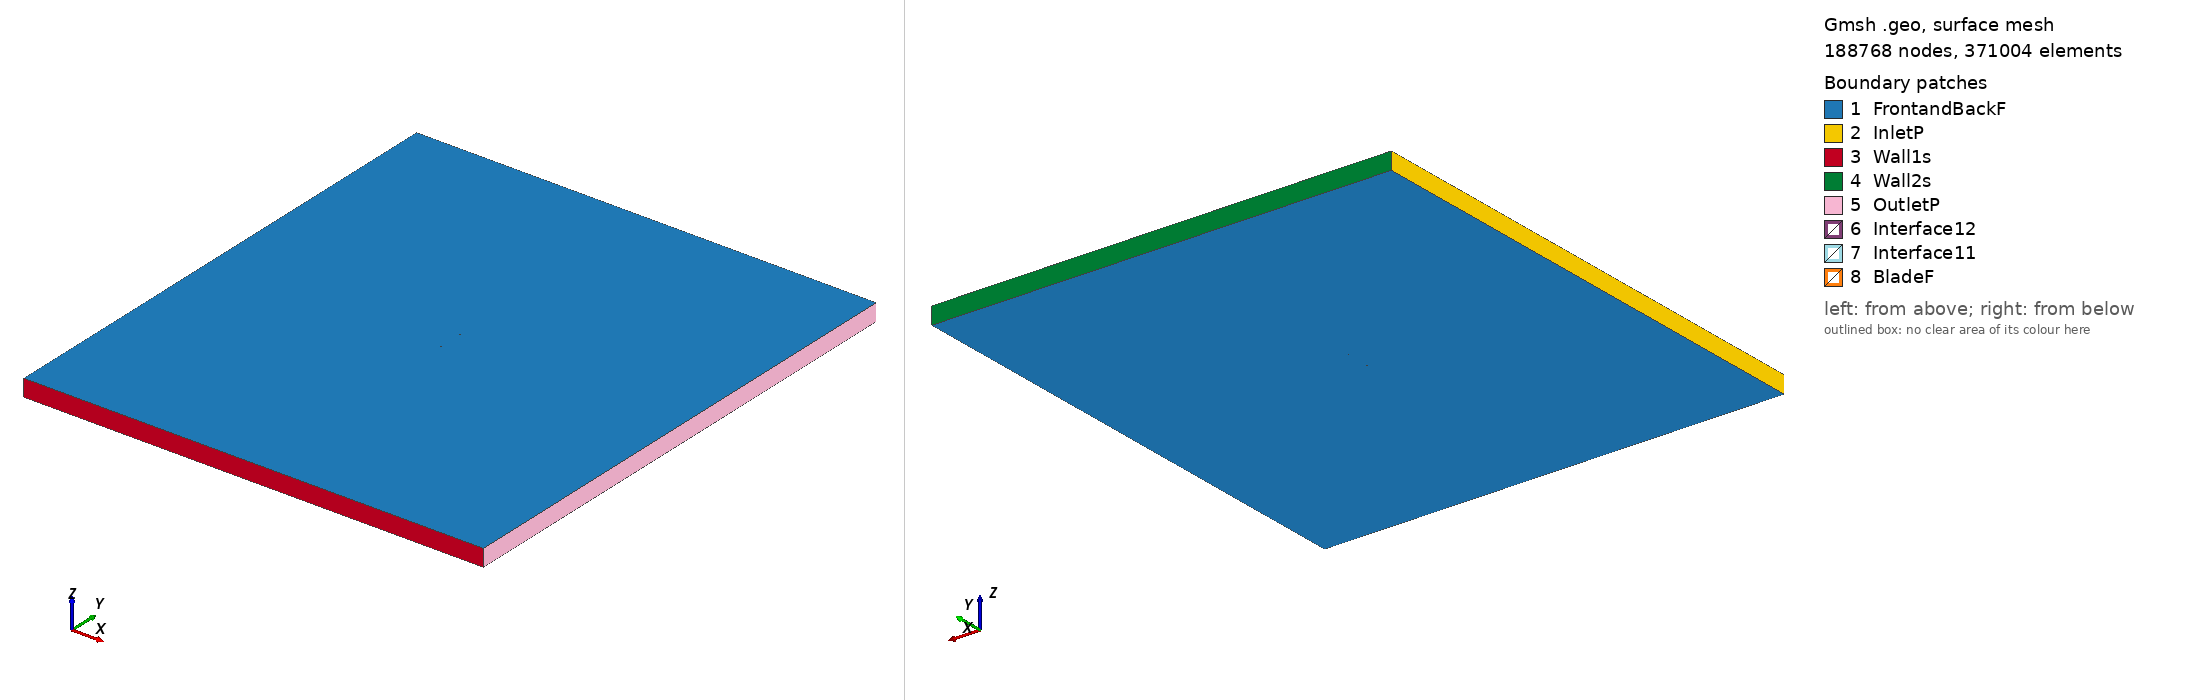

Gmsh geometry script, surface-meshed: 188768 nodes, 371004 surface elements. Boundary patches (legend numbers): 1 FrontandBackF, 2 InletP, 3 Wall1s, 4 Wall2s, 5 OutletP, 6 Interface12, 7 Interface11, 8 BladeF. Left view from above one corner, right view from below the opposite corner. Legend entries are the model's physical surfaces. The drawing asked Gmsh for element sizes between 1% and 20% of the model's largest extent; the script's own settings can give other sizes.

=== e266_tsr_3.2846_aoa_5.3174.geo (drawn) ===
SetFactory("OpenCASCADE");

Point(1) = {0.074645, 0.723322, 0, 1.0};
Point(2) = {0.074084, 0.723487, 0, 1.0};
Point(3) = {0.072485, 0.724023, 0, 1.0};
Point(4) = {0.070022, 0.724941, 0, 1.0};
Point(5) = {0.066821, 0.726143, 0, 1.0};
Point(6) = {0.062908, 0.727524, 0, 1.0};
Point(7) = {0.058271, 0.729063, 0, 1.0};
Point(8) = {0.052964, 0.730794, 0, 1.0};
Point(9) = {0.047090, 0.732720, 0, 1.0};
Point(10) = {0.040764, 0.734814, 0, 1.0};
Point(11) = {0.034101, 0.737041, 0, 1.0};
Point(12) = {0.027220, 0.739345, 0, 1.0};
Point(13) = {0.020244, 0.741654, 0, 1.0};
Point(14) = {0.013288, 0.743881, 0, 1.0};
Point(15) = {0.006458, 0.745880, 0, 1.0};
Point(16) = {-0.000255, 0.747477, 0, 1.0};
Point(17) = {-0.006955, 0.748629, 0, 1.0};
Point(18) = {-0.013656, 0.749405, 0, 1.0};
Point(19) = {-0.020311, 0.749848, 0, 1.0};
Point(20) = {-0.026861, 0.750000, 0, 1.0};
Point(21) = {-0.033227, 0.749887, 0, 1.0};
Point(22) = {-0.039341, 0.749527, 0, 1.0};
Point(23) = {-0.045137, 0.748937, 0, 1.0};
Point(24) = {-0.050554, 0.748135, 0, 1.0};
Point(25) = {-0.055539, 0.747147, 0, 1.0};
Point(26) = {-0.060037, 0.745994, 0, 1.0};
Point(27) = {-0.064006, 0.744702, 0, 1.0};
Point(28) = {-0.067404, 0.743307, 0, 1.0};
Point(29) = {-0.070199, 0.741842, 0, 1.0};
Point(30) = {-0.072361, 0.740352, 0, 1.0};
Point(31) = {-0.073866, 0.738898, 0, 1.0};
Point(32) = {-0.074677, 0.737566, 0, 1.0};
Point(33) = {-0.074595, 0.736457, 0, 1.0};
Point(34) = {-0.073516, 0.735422, 0, 1.0};
Point(35) = {-0.071548, 0.734307, 0, 1.0};
Point(36) = {-0.068765, 0.733155, 0, 1.0};
Point(37) = {-0.065214, 0.731989, 0, 1.0};
Point(38) = {-0.060936, 0.730820, 0, 1.0};
Point(39) = {-0.055986, 0.729658, 0, 1.0};
Point(40) = {-0.050425, 0.728513, 0, 1.0};
Point(41) = {-0.044326, 0.727400, 0, 1.0};
Point(42) = {-0.037760, 0.726331, 0, 1.0};
Point(43) = {-0.030803, 0.725319, 0, 1.0};
Point(44) = {-0.023539, 0.724380, 0, 1.0};
Point(45) = {-0.016052, 0.723530, 0, 1.0};
Point(46) = {-0.008428, 0.722781, 0, 1.0};
Point(47) = {-0.000758, 0.722152, 0, 1.0};
Point(48) = {0.006872, 0.721660, 0, 1.0};
Point(49) = {0.014371, 0.721328, 0, 1.0};
Point(50) = {0.021650, 0.721205, 0, 1.0};
Point(51) = {0.028692, 0.721360, 0, 1.0};
Point(52) = {0.035534, 0.721787, 0, 1.0};
Point(53) = {0.042190, 0.722408, 0, 1.0};
Point(54) = {0.048653, 0.723087, 0, 1.0};
Point(55) = {0.054803, 0.723647, 0, 1.0};
Point(56) = {0.060439, 0.723984, 0, 1.0};
Point(57) = {0.065361, 0.724071, 0, 1.0};
Point(58) = {0.069349, 0.723693, 0, 1.0};
Point(59) = {0.072274, 0.723413, 0, 1.0};
Point(60) = {0.074052, 0.723330, 0, 1.0};
Point(61) = {-0.074645, -0.723322, 0, 1.0};
Point(62) = {-0.074084, -0.723487, 0, 1.0};
Point(63) = {-0.072485, -0.724023, 0, 1.0};
Point(64) = {-0.070022, -0.724941, 0, 1.0};
Point(65) = {-0.066821, -0.726143, 0, 1.0};
Point(66) = {-0.062908, -0.727524, 0, 1.0};
Point(67) = {-0.058271, -0.729063, 0, 1.0};
Point(68) = {-0.052964, -0.730794, 0, 1.0};
Point(69) = {-0.047090, -0.732720, 0, 1.0};
Point(70) = {-0.040764, -0.734814, 0, 1.0};
Point(71) = {-0.034101, -0.737041, 0, 1.0};
Point(72) = {-0.027220, -0.739345, 0, 1.0};
Point(73) = {-0.020244, -0.741654, 0, 1.0};
Point(74) = {-0.013288, -0.743881, 0, 1.0};
Point(75) = {-0.006458, -0.745880, 0, 1.0};
Point(76) = {0.000255, -0.747477, 0, 1.0};
Point(77) = {0.006955, -0.748629, 0, 1.0};
Point(78) = {0.013656, -0.749405, 0, 1.0};
Point(79) = {0.020311, -0.749848, 0, 1.0};
Point(80) = {0.026861, -0.750000, 0, 1.0};
Point(81) = {0.033227, -0.749887, 0, 1.0};
Point(82) = {0.039341, -0.749527, 0, 1.0};
Point(83) = {0.045137, -0.748937, 0, 1.0};
Point(84) = {0.050554, -0.748135, 0, 1.0};
Point(85) = {0.055539, -0.747147, 0, 1.0};
Point(86) = {0.060037, -0.745994, 0, 1.0};
Point(87) = {0.064006, -0.744702, 0, 1.0};
Point(88) = {0.067404, -0.743307, 0, 1.0};
Point(89) = {0.070199, -0.741842, 0, 1.0};
Point(90) = {0.072361, -0.740352, 0, 1.0};
Point(91) = {0.073866, -0.738898, 0, 1.0};
Point(92) = {0.074677, -0.737566, 0, 1.0};
Point(93) = {0.074595, -0.736457, 0, 1.0};
Point(94) = {0.073516, -0.735422, 0, 1.0};
Point(95) = {0.071548, -0.734307, 0, 1.0};
Point(96) = {0.068765, -0.733155, 0, 1.0};
Point(97) = {0.065214, -0.731989, 0, 1.0};
Point(98) = {0.060936, -0.730820, 0, 1.0};
Point(99) = {0.055986, -0.729658, 0, 1.0};
Point(100) = {0.050425, -0.728513, 0, 1.0};
Point(101) = {0.044326, -0.727400, 0, 1.0};
Point(102) = {0.037760, -0.726331, 0, 1.0};
Point(103) = {0.030803, -0.725319, 0, 1.0};
Point(104) = {0.023539, -0.724380, 0, 1.0};
Point(105) = {0.016052, -0.723530, 0, 1.0};
Point(106) = {0.008428, -0.722781, 0, 1.0};
Point(107) = {0.000758, -0.722152, 0, 1.0};
Point(108) = {-0.006872, -0.721660, 0, 1.0};
Point(109) = {-0.014371, -0.721328, 0, 1.0};
Point(110) = {-0.021650, -0.721205, 0, 1.0};
Point(111) = {-0.028692, -0.721360, 0, 1.0};
Point(112) = {-0.035534, -0.721787, 0, 1.0};
Point(113) = {-0.042190, -0.722408, 0, 1.0};
Point(114) = {-0.048653, -0.723087, 0, 1.0};
Point(115) = {-0.054803, -0.723647, 0, 1.0};
Point(116) = {-0.060439, -0.723984, 0, 1.0};
Point(117) = {-0.065361, -0.724071, 0, 1.0};
Point(118) = {-0.069349, -0.723693, 0, 1.0};
Point(119) = {-0.072274, -0.723413, 0, 1.0};
Point(120) = {-0.074052, -0.723330, 0, 1.0};

// Lines: first blade (splines 1-4)
Spline(1) = {1:21};
Spline(2) = {21:42};
Spline(3) = {42:60};
Spline(4) = {60,1};

// Lines: second blade (splines 5-8)
Spline(5) = {61:81};
Spline(6) = {81:102};
Spline(7) = {102:120};
Spline(8) = {120,61};

// Outer domain (points 20001-4 and lines)
Point(121) = {-13.50000000, -15.00000000, 0, 1.0};
Point(122) = {-13.50000000, 15.00000000, 0, 1.0};
Point(123) = {13.50000000, 15.00000000, 0, 1.0};
Point(124) = {13.50000000, -15.00000000, 0, 1.0};
Line(11) = {121, 122};
Line(12) = {122, 123};
Line(13) = {123, 124};
Line(14) = {121, 124};

// Interface (between moving and stationary domain) (circles)
Circle(9) = {0, 0, 0, 0.80000000, 0, 2*Pi};
Circle(10) = {0, 0, 0, 0.80000000, 0, 2*Pi};

// Loops collect Lines/Splines/etc (blade1, blade2, domain, first circle)
Line Loop(1) = {1:4};
Line Loop(2) = {5:8};
Line Loop(3) = {11,12,13,-14};
Line Loop(4) = {9};

// BooleanDifference cuts out the circle/interface from the domain
Plane Surface(1) = {3};
Plane Surface(2) = {4};
BooleanDifference{ Surface{1}; Delete;}{ Surface{2}; Delete;}

// This one cuts out the blades from the inner circle/interface
Line Loop(6) = {10};
Plane Surface(5) = {6};
Plane Surface(6) = {1};
Plane Surface(7) = {2};
BooleanDifference{ Surface{5}; Delete;}{ Surface{6,7}; Delete;}

// extrude to 3rd dimension
Extrude {0, 0, 1} {Surface{1}; Surface{5}; Layers{1}; Recombine;}

// Physical Surfaces are the named boundaries (patches)
Physical Surface("Interface11") = {12};
Physical Surface("Interface12") = {10};

// sides of domain
Physical Surface("InletP") = {6};
Physical Surface("OutletP") = {9};

// top and bottom of domain
Physical Surface("Wall1s") = {7};
Physical Surface("Wall2s") = {8};

// Check FrontandBackF by ensuring there is nothing in the 3rd dimension
Physical Surface("FrontandBackF") = {1,11,5,21};
Physical Surface("BladeF") = {13:20};
Physical Volume("Turbine") = {2};
Physical Volume("Farfield") = {1};

// settings for airfoil boundary layer
Field[1] = BoundaryLayer;
Field[1].EdgesList = {1:8};
Field[1].hwall_n = 1e-3;
Field[1].thickness = 1.5e-2;
Field[1].ratio = 1.05;
Field[1].Quads = 1;
BoundaryLayer Field = 1;

// control points for mesh (blade and interface)
// floor((arc length / 1.5mm)/ 6) -> Transfinite Line
Transfinite Line {1,2,3,5,6,7} = 34 Using Progression 1;
Transfinite Line {4,8} = 1 Using Progression 1;
Transfinite Line {9, 15} = 800 Using Progression 1;

// For more information on gmsh syntax, visit http://gmsh.info/doc/texinfo/gmsh.html
